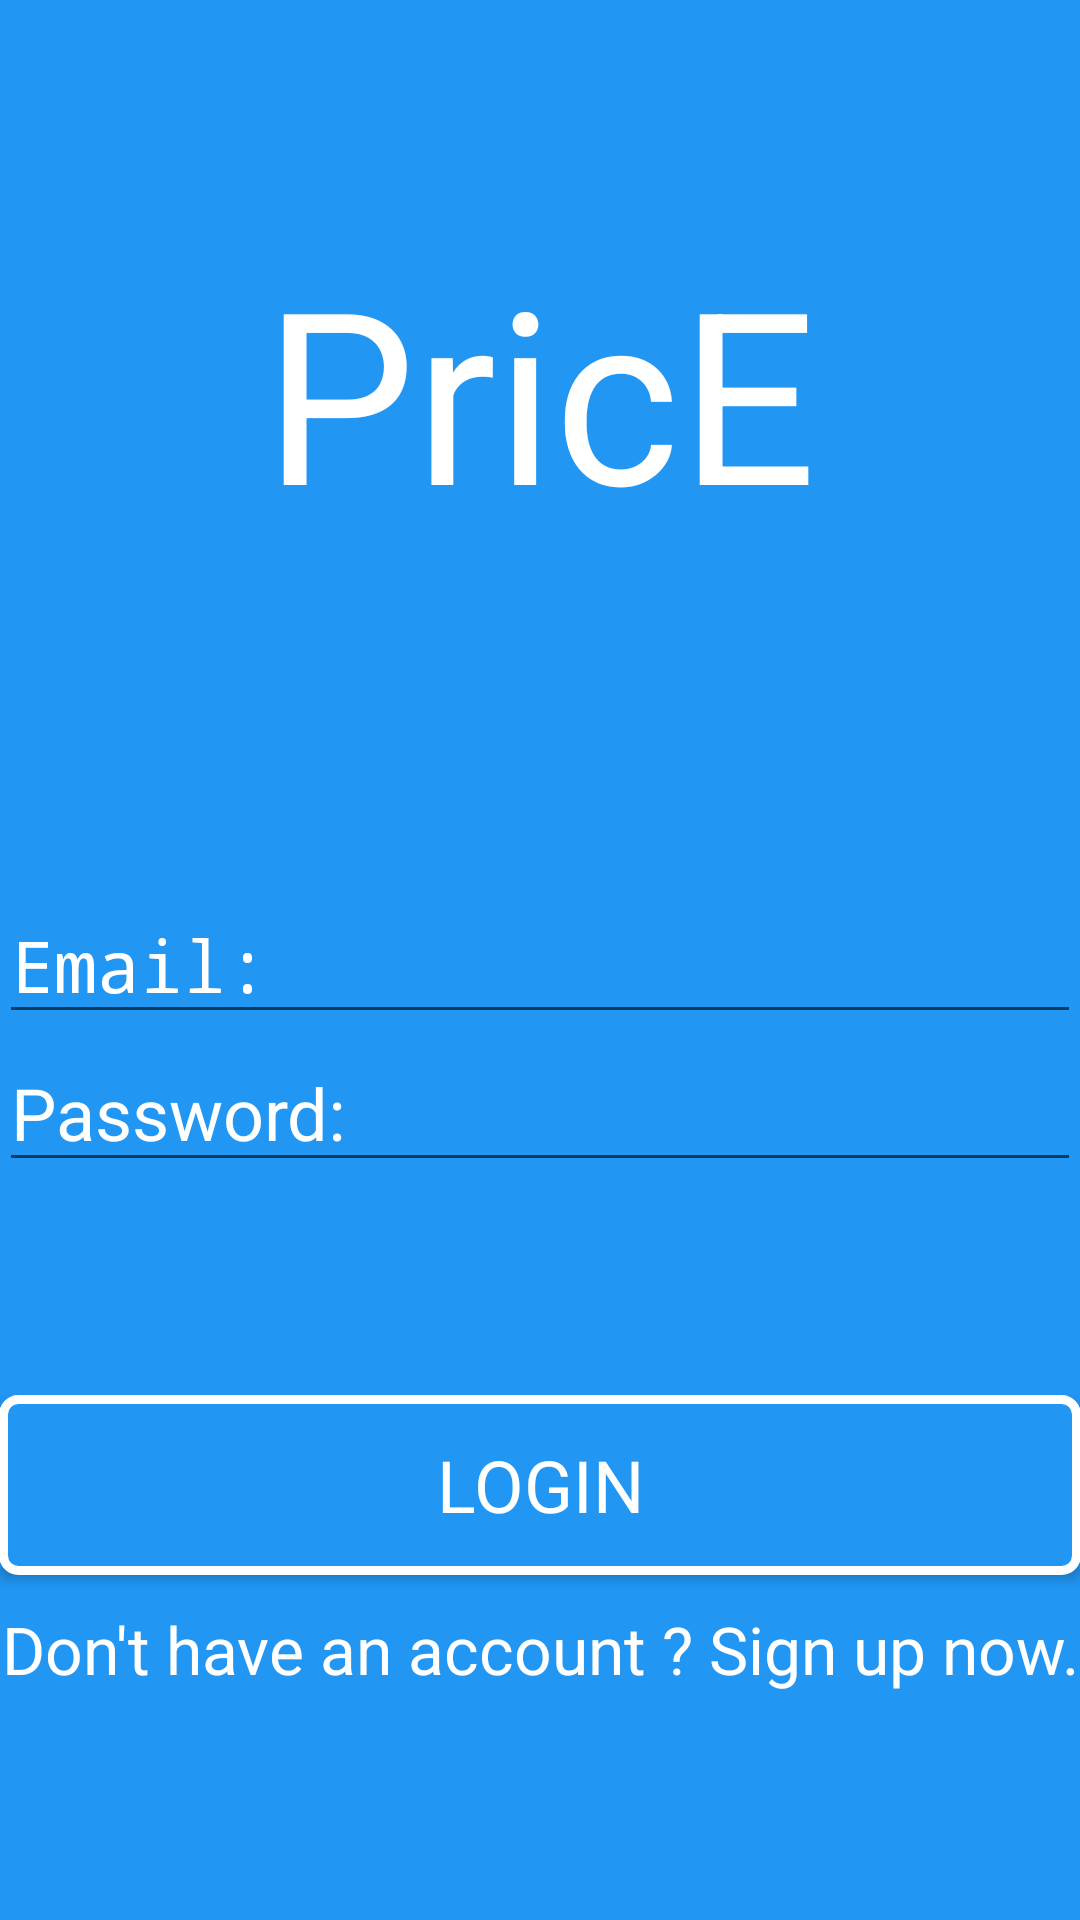

Reconstruct the res/layout file that produces this screen, plus the resources it refers to.
<!-- AndroidManifest.xml: application theme AppTheme -->
<!-- res/layout/activity_main.xml -->
<?xml version="1.0" encoding="utf-8"?>
<RelativeLayout
    xmlns:android="http://schemas.android.com/apk/res/android"
    xmlns:tools="http://schemas.android.com/tools"
    android:layout_width="match_parent"
    android:layout_height="match_parent"
    android:paddingBottom="@dimen/activity_vertical_margin"
    android:paddingLeft="@dimen/activity_horizontal_margin"
    android:paddingRight="@dimen/activity_horizontal_margin"
    android:paddingTop="@dimen/activity_vertical_margin"
    tools:context="com.pentalog.backendboyz.price.MainActivity"
    android:background="#2196F3">

    <Button
        android:layout_width="match_parent"
        android:layout_height="wrap_content"
        android:text="Login"
        android:id="@+id/loginButton"
        android:layout_marginTop="71dp"
        style="@style/formButton"
        android:layout_below="@+id/passwordEditText"
        android:layout_alignParentLeft="true"
        android:layout_alignParentStart="true"
        android:onClick="OnLogin"/>

    <TextView
        android:layout_width="wrap_content"
        android:layout_height="wrap_content"
        android:text="PricE"
        android:id="@+id/titleTextView"
        android:layout_marginTop="77dp"
        android:textColor="#ffffff"
        android:textSize="80sp"
        android:layout_alignParentTop="true"
        android:layout_centerHorizontal="true"/>

    <EditText
        style="@style/editText"
        android:layout_width="match_parent"
        android:layout_height="wrap_content"
        android:inputType="textEmailAddress"
        android:ems="10"
        android:id="@+id/emailEditText"
        android:hint="Email:"
        android:textIsSelectable="false"
        android:typeface="monospace"
        android:maxLength="40"
        android:layout_centerVertical="true"
        android:layout_alignParentLeft="true"
        android:layout_alignParentStart="true"/>

    <EditText
        style="@style/editText"
        android:layout_width="match_parent"
        android:layout_height="wrap_content"
        android:inputType="textPassword"
        android:ems="10"
        android:id="@+id/passwordEditText"
        android:hint="Password: "
        android:layout_below="@+id/emailEditText"
        android:layout_alignLeft="@+id/emailEditText"
        android:layout_alignStart="@+id/emailEditText"
        android:maxLength="20"/>

    <TextView
        android:layout_width="match_parent"
        android:layout_height="wrap_content"
        android:text="Don&apos;t have an account ? Sign up now."
        android:id="@+id/signupTextView"
        style="@style/signUpText"
        android:layout_below="@+id/loginButton"
        android:layout_alignParentRight="true"
        android:layout_alignParentEnd="true"/>

</RelativeLayout>
<!-- resources referenced by this layout -->
<resources>
  <style name="editText">
          <item name="android:maxLines">1</item>
          <item name="android:singleLine">true</item>
          <item name="android:textColorHint">#ffffff</item>
          <item name="android:textSize">24sp</item>
          <item name="android:textColor">#ffffff</item>
          <item name="android:typeface">sans</item>
      </style>
  <style name="formButton">
          <item name="android:background">@drawable/formbutton</item>
          <item name="android:textColor">#ffffff</item>
          <item name="android:textSize">24sp</item>
          <item name="android:typeface">sans</item>
      </style>
  <style name="signUpText">
          <item name="android:textColor">#ffffff</item>
          <item name="android:textSize">22sp</item>
          <item name="android:paddingTop">10dp</item>
          <item name="android:layout_width">match_parent</item>
          <item name="android:layout_height">match_parent</item>
          <item name="android:gravity">center</item>
      </style>
  <style name="AppTheme" parent="Theme.AppCompat.Light.NoActionBar">
          
          <item name="colorPrimary">@color/colorPrimary</item>
          <item name="colorPrimaryDark">#1976D2</item>
          <item name="colorAccent">@color/colorAccent</item>
      </style>
  <!-- drawable formbutton (drawable) -->
  <?xml version="1.0" encoding="utf-8"?>
      <shape xmlns:android="http://schemas.android.com/apk/res/android" android:shape="rectangle" >
          <corners
              android:radius="5dp"
              />
          <solid
              android:color="#2196f3"
              />
          <padding
              android:left="0dp"
              android:top="0dp"
              android:right="0dp"
              android:bottom="0dp"
              />
          <size
              android:width="270dp"
              android:height="60dp"
              />
          <stroke
              android:width="3dp"
              android:color="#FFFFFF"
              />
      </shape>
  <color name="colorPrimary">#2196f3</color>
  <color name="colorAccent">#ff5252</color>
</resources>
